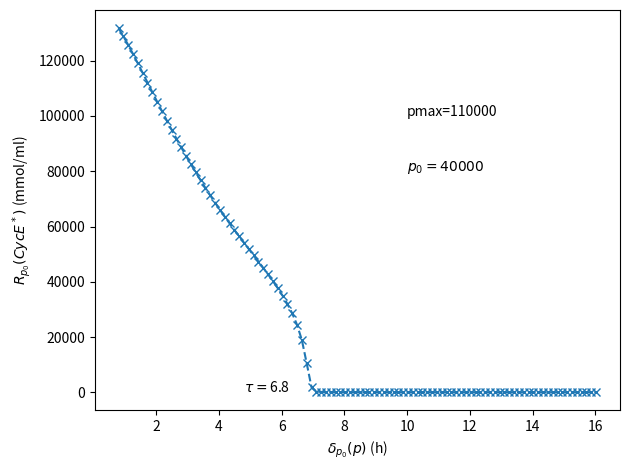

Reproduce this figure in Python.

"""
Created on Mon Jan 13 10:18:44 2025

[redacted]
"""
import numpy as np
import scipy.signal as signal
import matplotlib.pyplot as plt
from scipy.integrate import solve_ivp
from scipy.signal import argrelextrema

"""Programmation du modele HAT
p53 arrester is a bump. The cell cycle arrest module is isolated.
"""

#%%
#parameters
DNA_DSB_due_to_IR=0.06728856167
is_IR_switched_on=0
has_DNA_DSB_repair=1
rep=5*10**(-5)#has_DNA_DSB_repair*0.001
a1=3*10**(-10)
a2=10**(-12)
b1=0.00003
b2=0.003
b3=0.003
b4=10**(-5)
b5=10**(-5)
d1=10**(-8)
d2=0.00003
d3=0.0001
d4=10**(-10)
d5=0.0001
d6=10**(-10)
d7=3*10**(-7)
d8=0.0001
d9=0.00003
d10=0.0001
d11=10**(-10)
d12=10000
g1=0.0003
g2=0.0003
g3=0.0003
g4=0.0003
g5=0.0003
g6=0.00003
g7=10**(-13)
g8=0.0003
g9=0.0001
g10=10**(-5)
g11=10**(-11)
g12=10**(-13)
g13=10**(-13)
g14=0.0001
g15=0.00003
g16=0.0001
g17=0.0003
g18=0.0003
g19=0.0003
g20=10**(-4)
g101=10**(-5)
h=2
Vdam=0
h1=10**(-6)
h2=10**(-13)
i1=0.001
p1=0.0003
p2=10**(-8)
p3=0.00000003
p4=10**(-10)
p5=10**(-8)
p6=10**(-8)
p7=0.000000003
p8=0.000000003
p9=3*10**(-6)
p10=3*10**(-6)
p11=10**(-10)
p12=10**(-9)
q2=0.003
s1=0.1
s2=0.03
s3=0.1
s4=0.03
s5=0.1
s6=300
s7=30
s8=30
s9=30
s10=3
t1=0.1
t2=0.1
t3=0.1
t4=0.1
t5=0.1
u1=0.001
u2=0.001
u3=0.001
u5=0.0001
u6=10**(-4)
q0_p21=10**(-5)
q1_p21=3*10**(-13)
q0_mdm2=0.0001
q1_mdm2=3*10**(-13)
q0_wip1=10**(-5)
q1_wip1=3*10**(-13)
q0_pten=10**(-5)
q1_pten=3*10**(-13)
q0_bax=10**(-5)
q1_bax=3*10**(-13)
M1=5
M2=100000
M3=200000
DNA_DSB_max=10**6
DNA_DSB_RepairCplx_total=20
#initial concentrations core module p53
p530_phosp=44467.02517
p53_arrester=0.001965464411
p53S46_phosp=1086.687376
p53_killer=6.948787724*10**(-5)
ATM_phosp=0.000264078234
ATM_tot=100000
ATM_0=99999.99974
SIAH1_0=100000
SIAH1_phosp=0
SIAH1_tot=100000
HIPK2=18911.07604
Mdm2_mRNA=10.75268817
Mdm2_c_0_UU=2733.746264
Mdm2_c_PU=778.5380494
Mdm2_n_PU=25951.26603
Mdm2_n_PP=0.0005270168519
Wip1=369.139904
Wip1_mRNA=1.107419712
SIAH1_tot=100000
DNA_DSB=2.850172717*10**(-5)
AKT_phosp=32181.04063
AKT_tot=100000
AKT_0=67818.95937
PIP_tot=100000
PIP2=52548.60746
PIP3=47451.39254
PI3K_tot=100000
PTEN_mRNA=0.3322259136
PTEN=1107.419712
#initial concentrations module cell cycle arrest
p21_mRNA=1.107419712
p21_free=0.1301763107
cycE_free=170081.5113
cycE_p21_cpxe=1107.029183
RB1_0_free=300000
RB1_E2F1_cpxe=11422.96565
RB_phosp=-11422.96565
RB_tot=300000
E2F1=188577.0343
E2F_tot=200000
#initial concentration module killer
BAX_mRNA=0.3322259136
BAX_free=0.1425079792
BclXL_free=100000
BclXL_tot=100000
BAX_BclXL_cpxe=332.0834056
BAD_0_free=60000
BAD_phosph_free=0.1019050416
proCasp=99999.98575
Casp=0.01425086359
BclXL_BAD_cpxe=-332.0834056
BAD_phosph_F33_cpxe=331.9815006
F33_free=199668.0185
F33_tot=200000
BAD_tot=60000
#name of variables core module p53
x1i=p530_phosp
x2i=p53_arrester
x3i=p53S46_phosp
x4i=p53_killer
x5i=ATM_phosp
x6i=SIAH1_0
x7i=ATM_0
x8i=HIPK2
x9i=Mdm2_mRNA
x10i=Mdm2_c_0_UU
x11i=Mdm2_c_PU
x12i=Mdm2_n_PU
x13i=Mdm2_n_PP
x14i=Wip1
x15i=Wip1_mRNA
x16i=DNA_DSB
x17i=AKT_phosp
x18i=PIP3
x19i=PTEN_mRNA
x20i=PTEN
x21i=PIP2
x22i=AKT_0 
x23i=SIAH1_phosp
#name of variables module cell cycle arrest
x24i=p21_mRNA
x25i=p21_free
x26i=cycE_free
x27i=cycE_p21_cpxe
x28i=RB1_0_free
x29i=RB1_E2F1_cpxe
x30i=RB_phosp
x31i=E2F1
#name of variables module killer
x32i=BAX_mRNA
x33i=BAX_free
x34i=BclXL_free
x35i=BAX_BclXL_cpxe
x36i=BAD_0_free
x37i=BAD_phosph_free
x38i=proCasp
x39i=Casp
x40i=BclXL_BAD_cpxe
x41i=BAD_phosph_F33_cpxe
x42i=F33_free
#temps



##system definition
def systeme_diff(y,t,param,h,M1,M2,M3,rep,pmax,m,sigma,pb):
    # y est un vecteur qui contiendra les conditions initiales des variables
    #param est un vetcuer qui contient les paramètres
    #Affectation des variables et des paramètres
    x2,x24,x25,x26,x27,x28,x29,x30,x31= y
    a1,a2,b1,b2,b3,b4,b5,d1,d2,d3,d4,d5,d6,d7,d8,d9,d10,d11,d12,g1,g2,g3,g4,g5,g6,g7,g8,g9,g10,g11,g12,g13,g14,g15,g16,g17,g18,g19,g20,g101,\
    i1,p1,p2,p3,p4,p5,p6,p7,p8,p9,p11,p12,q2,s1,s2,s3,s4,s5,s6,s7,s8,s9,s10,t1,t2,t3,t4,t5,u1,u2,u3,u5,u6,q0_mdm2,q1_mdm2,q0_wip1,q1_wip1,\
    q0_pten,q1_pten,q0_p21,q1_p21,q0_bax,q1_bax,DNA_DSB_max,DNA_DSB_RepairCplx_total,PI3K_tot=param

    #Differential equations 
    
    #dx2dt=-2*(ampl2-pb)/sigma2**2*(t-m2)*np.exp(-(t-m2)**2/sigma2**2)#p53arrester 1 bump
    dx2dt=-2*(t-m)/sigma**2*(pmax-pb)/(1-np.exp(-m**2/sigma**2))*np.exp(-(t-m)**2/sigma**2)
    dx24dt=s5*(q0_p21+q1_p21*x2**h)/(q2+q0_p21+q1_p21*x2**h)-g5*x24 #p21_mRNA
    dx25dt=t5*x24-b5*x25*x26+u6*x27-g19*x25 #p21_free
    dx26dt=-b5*x25*x26+u6*x27+s10+s9*x31**2/(M3**2+x31**2)-g20*x26 #cycE_free
    dx27dt=b5*x25*x26-u6*x27-g20*x27 #cycE_p21_cpxe
    dx28dt=d12*x30/(M2+x30)-b4*x31*x28-p9*x26*x28+u5*x29 #RB0_1_free
    dx29dt=b4*x31*x28-u5*x29-p10*x26*x29 #RB1_E2F1_cpxe
    dx30dt=-dx28dt-dx29dt #RB_phosp
    dx31dt=-dx29dt #E2F1
   
    return [dx2dt,dx24dt,dx25dt,dx26dt,dx27dt,dx28dt,dx29dt,dx30dt,dx31dt]


def find_max_grad(vecteur1, vecteur2):
    # Goal : to find the maximal gradinet of vect_fin_cyc
    differences1 = np.diff(vecteur1)
    differences2 = np.diff(vecteur2)

    pentes = np.abs(differences1) / differences2

    pente_maximale = np.max(pentes)
    indice_pente_maximale = np.argmax(pentes)

    return pente_maximale, indice_pente_maximale
#vecteur des paramètres
param_init=[a1,a2,b1,b2,b3,b4,b5,d1,d2,d3,d4,d5,d6,d7,d8,d9,d10,d11,d12,g1,g2,g3,g4,g5,g6,g7,g8,g9,g10,g11,g12,g13,g14,g15,g16,g17,g18,g19,g20,g101,
            i1,p1,p2,p3,p4,p5,p6,p7,p8,p9,p11,p12,q2,s1,s2,s3,s4,s5,s6,s7,s8,s9,s10,t1,t2,t3,t4,t5,u1,u2,u3,u5,u6,q0_mdm2,q1_mdm2,q0_wip1,q1_wip1,
            q0_pten,q1_pten,q0_p21,q1_p21,q0_bax,q1_bax,DNA_DSB_max,DNA_DSB_RepairCplx_total,PI3K_tot]
           


####################################################################
 #tracer la valeur finale de caps et de cycE pour pmax=110000 et différentes
 #valeurs de p_killer et parrester duration
p0=40000 #p0 : valeur de p en laquelle on mesure la longueur
pb=30000 #p basal
nbptstime=10000
m=2*24*3600#paramètre de la gaussienne
vect_sigma=np.linspace(1000,20000,100)

pmax=110000
vect_delta=[]
vect_fin_cyc=[]
for i in range(len(vect_sigma)):
    sigma=vect_sigma[i]
    delta=2*np.sqrt(-sigma**2*np.log(1+(p0-pmax)/(pmax-pb)*(1-np.exp(-m**2/sigma**2))))
    #vect_delta.append(delta/86400)
    vect_delta.append(delta/3600)
    A=(pmax-pb)/(1-np.exp(-m**2/sigma**2))

    x2i=A*np.exp(-m**2/sigma**2)+pmax-A
    
    species_init=(x2i,x24i,x25i,x26i,x27i,x28i,x29i,x30i,x31i)
    tmin=0 #time min
    tmax=m+delta/2
    t = np.linspace(tmin, tmax, nbptstime) 
    
    sol= solve_ivp(lambda t, y: systeme_diff(y, t, param_init,h,M1,M2,M3,rep,pmax,m,sigma,pb), 
                [tmin, tmax], 
                species_init,method='BDF', 
                t_eval=t,atol=1e-6, rtol=1e-6)
    ycyc=sol.y[3]
    vect_fin_cyc.append(ycyc[len(ycyc)-1])
    
#Mfind the bifurcation index
(p_max,ind_cyc)=find_max_grad(vect_fin_cyc,vect_delta) 
learning_time=vect_delta[ind_cyc]
##### plotting 
dpi=300 #dpi resoultion for graphics
plt.figure(1)
plt.plot(vect_delta,vect_fin_cyc,"--x")
plt.text(10,100000,fr"pmax={pmax}")
plt.text(10,80000,fr"$p_0={p0}$")
plt.text(round(learning_time,2)-2, 0, fr"$\tau=${round(learning_time,2)}")
plt.xlabel(r"${\delta}_{p_0}(p)$ (h)")
plt.ylabel(r"$R_{p_0}(CycE^*)$ (mmol/ml)")
plt.tight_layout()
plt.savefig('Fig6_NE_learning_duration_cyc.png', dpi=dpi)
plt.show()

